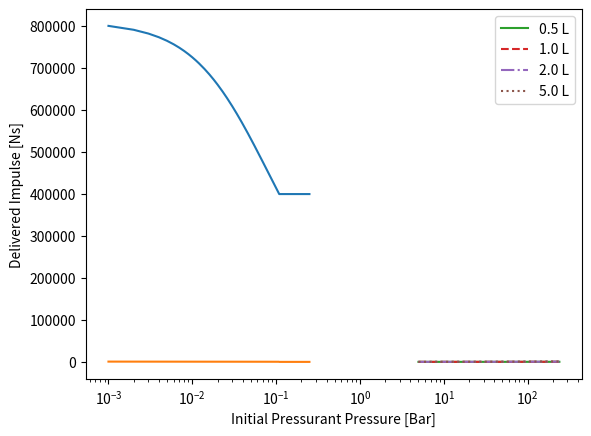

Generate this figure with matplotlib:
"""
A quick script for sizing the launch jet of the Buffin
It's messy, but that's fine, you shouldnt need it anyways
"""


##  params
from math import pi, sqrt
import matplotlib.pyplot as plt
rho_w = 1000. # kg/m3
p_a = 1e5 # Pa
p_r = 8e5 # Pa
V_r = 0.001 # m3
V_c = 0.001 # m3
A_t = (0.02/2)**2 * pi # m2
dt = 0.001

plot_t = True
plot_imp = True

if plot_t:
    t = 0.
    V = 0.
    p = p_r

    parr = []
    Ftarr = []
    tarr = []
    while t < .25:
        p = p_r * V_r / (V_r+V)
        if p > p_a and V < V_c:
            Vdot = A_t * sqrt(2/rho_w*(p-p_a))
        else:
            Vdot = 0.
        V += dt * Vdot
        parr.append(p)
        if Vdot != 0.:
            Ft = (Vdot*rho_w)**2/A_t/rho_w + A_t*(p-p_a)
        else:
            Ft = 0.
        Ftarr.append(Ft)
        t += dt
        tarr.append(t)

    I_tot = sum(Ftarr) * dt
    print('total impulse:', I_tot, '[Ns]')
    m_test = 20.
    print(f'dV for {m_test}kg: {I_tot / m_test} m/s')


    plt.plot(tarr, parr)
    plt.show()
    plt.plot(tarr, Ftarr)
    plt.show()

if plot_imp:
    i = 0
    for vc in [0.0005, 0.001, 0.002, 0.005]:
        Iarr = []
        prarr = [5e5, 15e5, 30e5, 60e5, 120e5, 240e5]
        V_c = vc
        for p_r in prarr:
            t = 0.
            V = 0.
            p = p_r

            parr = []
            Ftarr = []
            tarr = []
            while t < .25:
                p = p_r * V_r / (V_r + V)
                if p > p_a and V < V_c:
                    Vdot = A_t * sqrt(2 / rho_w * (p - p_a))
                else:
                    Vdot = 0.
                V += dt * Vdot
                parr.append(p)
                if Vdot != 0.:
                    Ft = (Vdot * rho_w) ** 2 / A_t / rho_w + A_t * (p - p_a)
                else:
                    Ft = 0.
                Ftarr.append(Ft)
                t += dt
                tarr.append(t)

            I_tot = sum(Ftarr) * dt
            Iarr.append(I_tot)

        print(Iarr)
        prarr = [5, 15, 30, 60, 120, 240]
        style = ['-', '--', '-.', ':']
        plt.plot(prarr, Iarr, label=f'{V_c*1000} L', linestyle=style[i])
        i += 1

    plt.legend()
    plt.xscale('log')
    plt.ylabel('Delivered Impulse [Ns]')
    plt.xlabel('Initial Pressurant Pressure [Bar]')
    plt.show()

